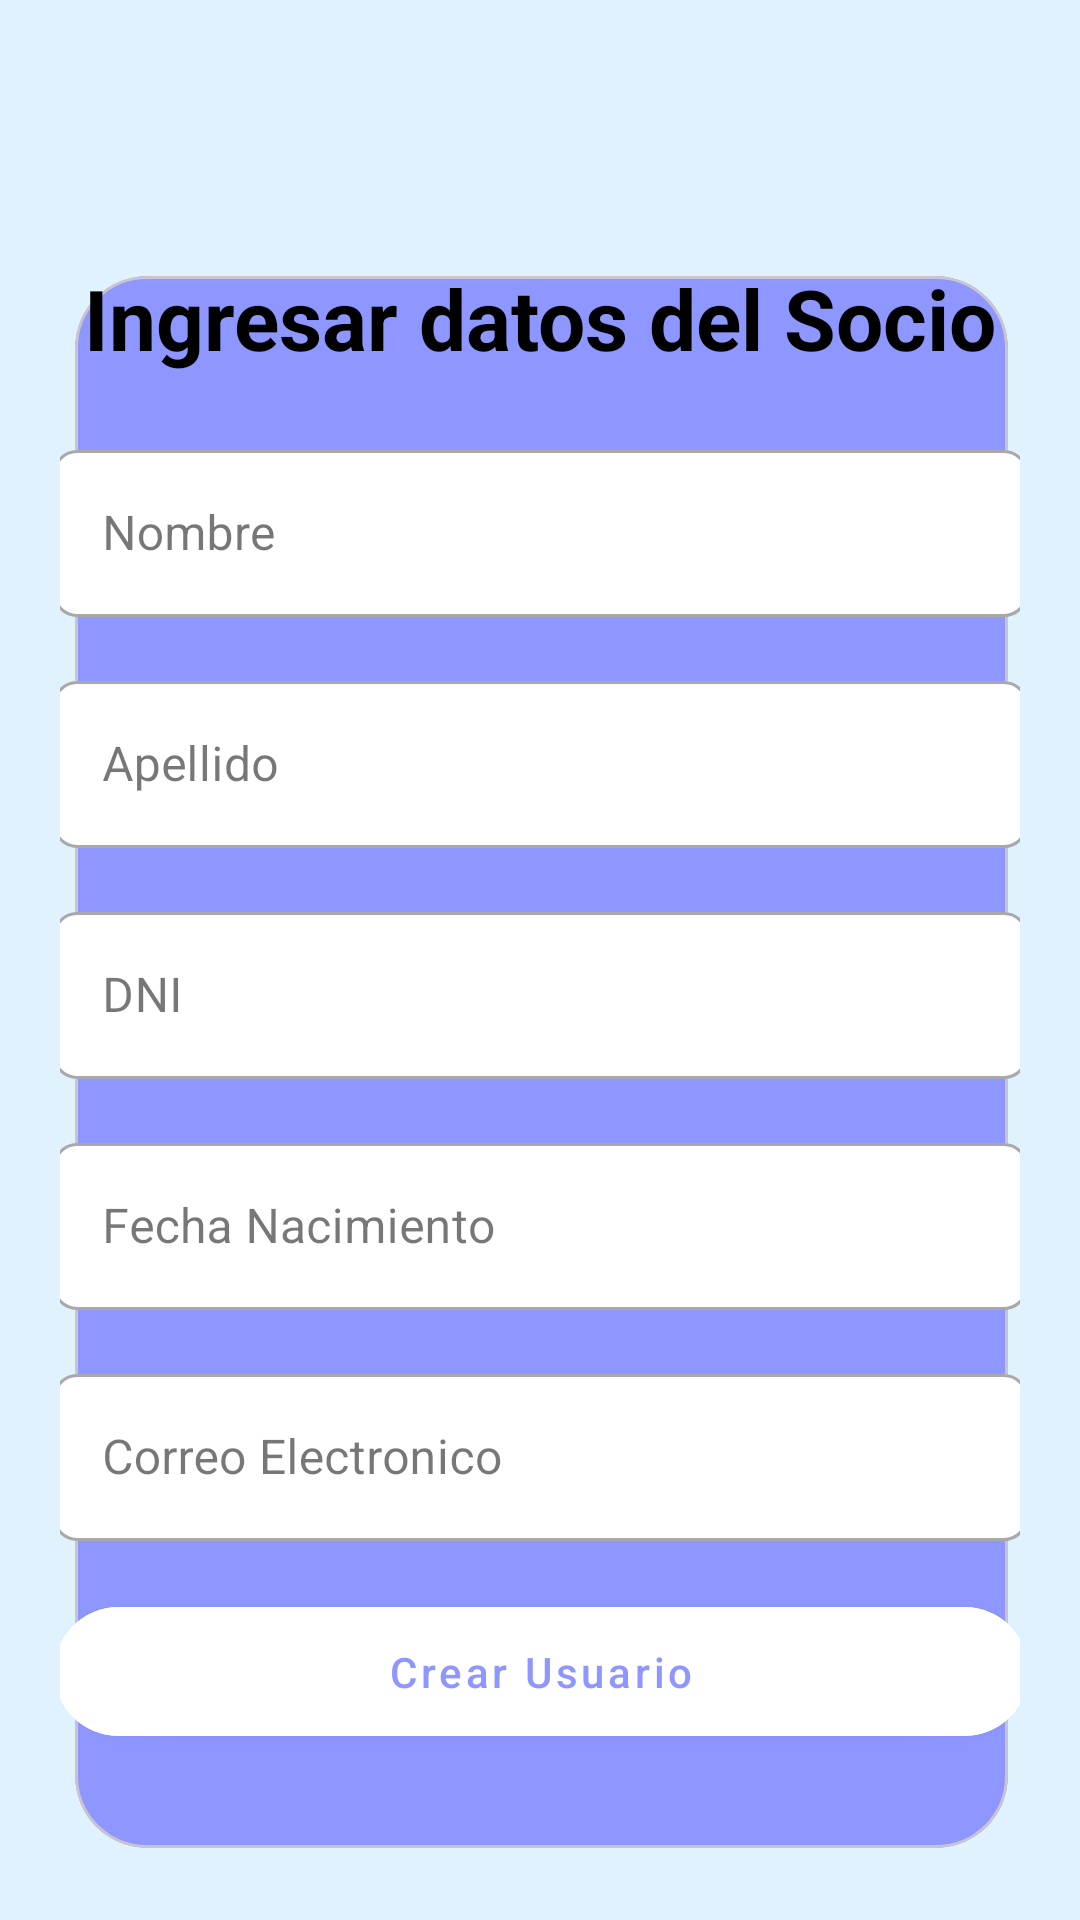

The Android layout XML behind this screen, and the referenced resources:
<!-- AndroidManifest.xml: application theme Theme.ClubDeportivoBola8 -->
<!-- res/layout/fragment_alta_socio.xml -->
<?xml version="1.0" encoding="utf-8"?>
<FrameLayout xmlns:android="http://schemas.android.com/apk/res/android"
    xmlns:app="http://schemas.android.com/apk/res-auto"
    xmlns:tools="http://schemas.android.com/tools"
    android:layout_width="match_parent"
    android:layout_height="match_parent"
    tools:context=".AltaSocioFragment">
    <include
        android:id="@+id/base_layout"
        layout="@layout/layout_screen_base" />

    <androidx.constraintlayout.widget.ConstraintLayout
        android:layout_width="match_parent"
        android:layout_height="wrap_content"
        android:layout_gravity="center"
        android:padding="20dp">

        <TextView
            android:id="@+id/textViewTitle"
            android:layout_width="wrap_content"
            android:layout_height="wrap_content"
            android:layout_marginTop="32dp"
            android:text="Ingresar datos del Socio"
            android:textColor="@color/text_on_card"
            android:textSize="28sp"
            android:textStyle="bold"
            app:layout_constraintEnd_toEndOf="parent"
            app:layout_constraintStart_toStartOf="parent"
            app:layout_constraintTop_toTopOf="parent" />

        <com.google.android.material.textfield.TextInputLayout
            android:id="@+id/textFieldNombre"
            style="@style/AppTextInput"
            android:layout_width="0dp"
            android:layout_height="wrap_content"
            android:layout_marginTop="20dp"
            android:hint="Nombre"
            app:layout_constraintEnd_toEndOf="parent"
            app:layout_constraintStart_toStartOf="parent"
            app:layout_constraintTop_toBottomOf="@id/textViewTitle">

            <com.google.android.material.textfield.TextInputEditText
            android:layout_width="325dp"
            android:layout_height="wrap_content"
            android:layout_gravity="center_horizontal" />
        </com.google.android.material.textfield.TextInputLayout>

        <com.google.android.material.textfield.TextInputLayout
            android:id="@+id/textFieldApellido"
            style="@style/AppTextInput"
            android:layout_width="0dp"
            android:layout_height="wrap_content"
            android:layout_marginTop="16dp"
            android:hint="Apellido"
            app:layout_constraintEnd_toEndOf="parent"
            app:layout_constraintStart_toStartOf="parent"
            app:layout_constraintTop_toBottomOf="@id/textFieldNombre">
            <com.google.android.material.textfield.TextInputEditText
                android:layout_width="325dp"
                android:layout_height="wrap_content"
                android:layout_gravity="center_horizontal" />
        </com.google.android.material.textfield.TextInputLayout>

        <com.google.android.material.textfield.TextInputLayout
            android:id="@+id/textFieldDNI"
            style="@style/AppTextInput"
            android:layout_width="0dp"
            android:layout_height="wrap_content"
            android:layout_marginTop="16dp"
            android:hint="DNI"
            app:layout_constraintEnd_toEndOf="parent"
            app:layout_constraintStart_toStartOf="parent"
            app:layout_constraintTop_toBottomOf="@id/textFieldApellido">
            <com.google.android.material.textfield.TextInputEditText
                android:layout_width="325dp"
                android:layout_height="wrap_content"
                android:layout_gravity="center_horizontal" />
        </com.google.android.material.textfield.TextInputLayout>

        <com.google.android.material.textfield.TextInputLayout
            android:id="@+id/textFieldFechaNacimiento"
            style="@style/AppTextInput"
            android:layout_width="0dp"
            android:layout_height="wrap_content"
            android:layout_marginTop="16dp"
            android:hint="Fecha Nacimiento"
            app:layout_constraintEnd_toEndOf="parent"
            app:layout_constraintStart_toStartOf="parent"
            app:layout_constraintTop_toBottomOf="@id/textFieldDNI">
            <com.google.android.material.textfield.TextInputEditText
                android:layout_width="325dp"
                android:layout_height="wrap_content"
                android:layout_gravity="center_horizontal"
                android:inputType="date"/>
        </com.google.android.material.textfield.TextInputLayout>

        <com.google.android.material.textfield.TextInputLayout
            android:id="@+id/textFieldCorreo"
            style="@style/AppTextInput"
            android:layout_width="0dp"
            android:layout_height="wrap_content"
            android:layout_marginTop="16dp"
            android:hint="Correo Electronico"
            app:layout_constraintEnd_toEndOf="parent"
            app:layout_constraintStart_toStartOf="parent"
            app:layout_constraintTop_toBottomOf="@id/textFieldFechaNacimiento">
            <com.google.android.material.textfield.TextInputEditText
                android:layout_width="325dp"
                android:layout_height="wrap_content"
                android:layout_gravity="center_horizontal"
                android:inputType="date"/>
        </com.google.android.material.textfield.TextInputLayout>

        <com.google.android.material.button.MaterialButton
            android:id="@+id/buttonAltaSocio"
            style="@style/AppButton"
            android:layout_width="325dp"
            android:layout_height="wrap_content"
            android:layout_marginTop="16dp"
            android:text="Crear Usuario"
            android:visibility="visible"
            app:layout_constraintEnd_toEndOf="parent"
            app:layout_constraintStart_toStartOf="parent"
            app:layout_constraintTop_toBottomOf="@id/textFieldCorreo" />

    </androidx.constraintlayout.widget.ConstraintLayout>
</FrameLayout>
<!-- res/layout/layout_screen_base.xml (included above) -->
<?xml version="1.0" encoding="utf-8"?>
<androidx.constraintlayout.widget.ConstraintLayout xmlns:android="http://schemas.android.com/apk/res/android"
    xmlns:app="http://schemas.android.com/apk/res-auto"
    xmlns:tools="http://schemas.android.com/tools"
    android:layout_width="match_parent"
    android:layout_height="match_parent"
    android:background="@color/app_background">

    
    <com.google.android.material.appbar.MaterialToolbar
        android:id="@+id/toolbar"
        android:layout_width="0dp"
        android:layout_height="?attr/actionBarSize"
        android:layout_marginTop="20dp"
        app:layout_constraintTop_toTopOf="parent"
        app:layout_constraintStart_toStartOf="parent"
        app:layout_constraintEnd_toEndOf="parent"
        app:navigationIcon="@drawable/ic_arrow_back"
        app:titleTextColor="@color/text_on_card"
        android:background="@android:color/transparent"/>


    <com.google.android.material.card.MaterialCardView
        android:id="@+id/card_content_area"
        android:layout_width="0dp"
        android:layout_height="0dp"
        android:layout_marginStart="25dp"
        android:layout_marginTop="8dp"
        android:layout_marginEnd="24dp"
        android:layout_marginBottom="24dp"
        app:cardBackgroundColor="@color/card_background"
        app:cardCornerRadius="24dp"
        app:cardElevation="0dp"
        app:layout_constraintBottom_toBottomOf="parent"
        app:layout_constraintEnd_toEndOf="parent"
        app:layout_constraintStart_toStartOf="parent"
        app:layout_constraintTop_toBottomOf="@id/toolbar">

        
        <FrameLayout
            android:id="@+id/fragment_container"
            android:layout_width="match_parent"
            android:layout_height="match_parent"
        android:padding="24dp" />

    </com.google.android.material.card.MaterialCardView>


</androidx.constraintlayout.widget.ConstraintLayout>
<!-- resources referenced by this layout -->
<resources>
  <color name="app_background">#E0F2FE</color>
  <color name="card_background">#8E96FF</color>
  <color name="text_on_card">#000000</color>
  <style name="AppButton" parent="Widget.MaterialComponents.Button">
          <item name="android:backgroundTint">@color/white</item>
          <item name="android:textColor">@color/card_background</item>
          <item name="cornerRadius">24dp</item> 
          <item name="android:paddingTop">12dp</item>
          <item name="android:paddingBottom">12dp</item>
          <item name="android:textAllCaps">false</item> 
      </style>
  <style name="AppTextInput" parent="Widget.MaterialComponents.TextInputLayout.OutlinedBox">
          <item name="boxBackgroundColor">@color/white</item>
          <item name="boxCornerRadiusTopStart">8dp</item>
          <item name="boxCornerRadiusTopEnd">8dp</item>
          <item name="boxCornerRadiusBottomStart">8dp</item>
          <item name="boxCornerRadiusBottomEnd">8dp</item>
          <item name="hintTextColor">@color/hint_text_color</item>
      </style>
  <style name="Theme.ClubDeportivoBola8" parent="Base.Theme.ClubDeportivoBola8" />
  <color name="white">#FFFFFFFF</color>
  <color name="hint_text_color">#A0A0A0</color>
  <style name="Base.Theme.ClubDeportivoBola8" parent="Theme.Material3.DayNight.NoActionBar">
          
          
      </style>
</resources>
